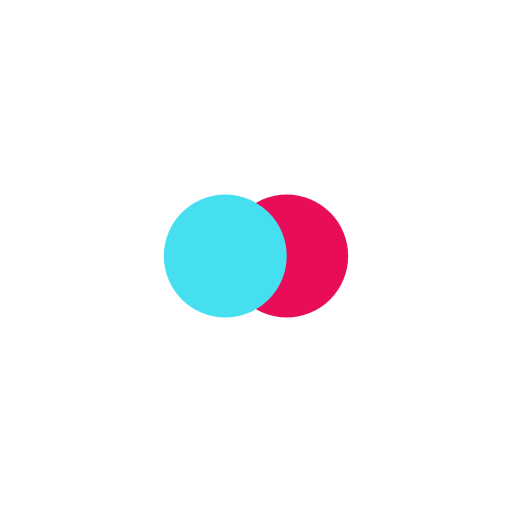
t = 0.00 s
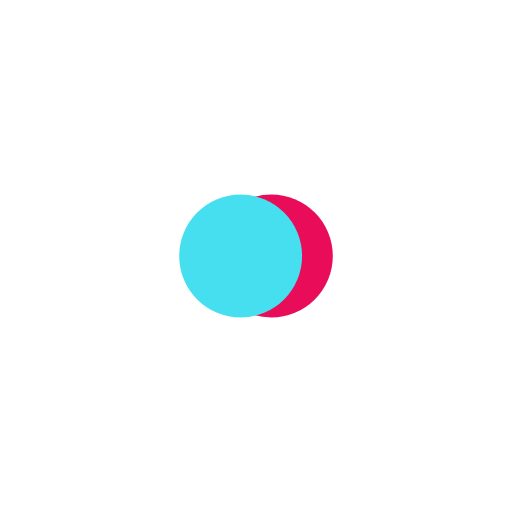
t = 0.13 s
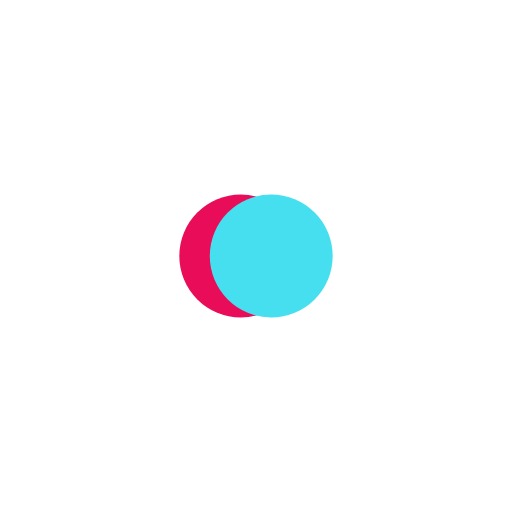
t = 0.37 s
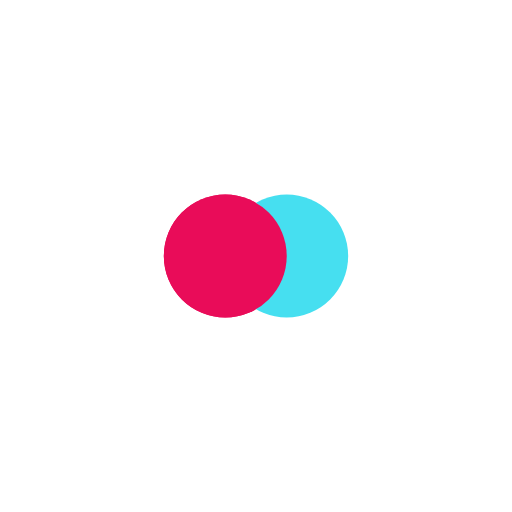
t = 0.50 s
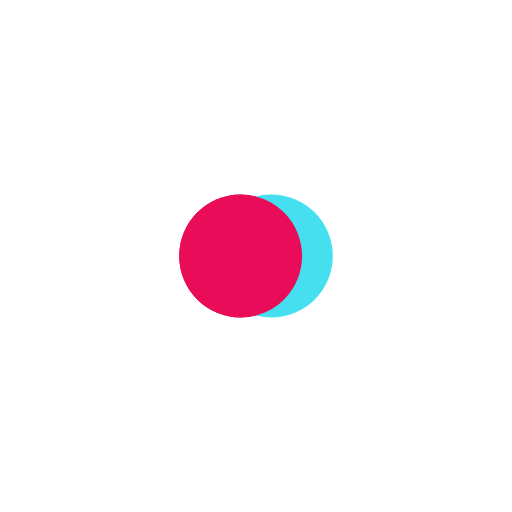
t = 0.63 s
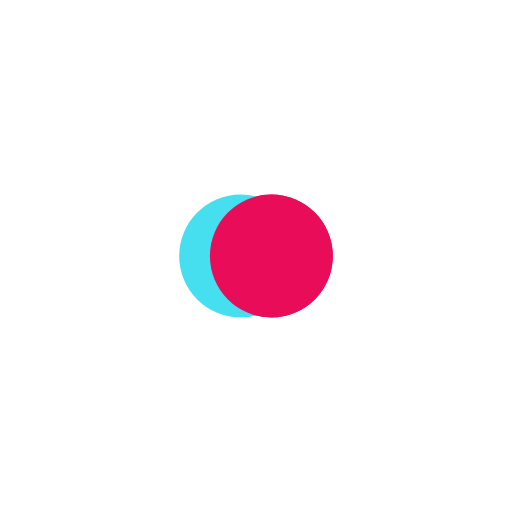
t = 0.88 s

The animated SVG that drew these frames (rendered in a browser with its animation timeline set to each time). Animation: 4 SMIL elements (animate=4); one cycle of 1.00 s, repeats indefinitely.

<?xml version="1.0" encoding="utf-8"?>
<svg xmlns="http://www.w3.org/2000/svg" xmlns:xlink="http://www.w3.org/1999/xlink" style="margin: auto; background: transparent; display: block; shape-rendering: auto;" width="100px" height="100px" viewBox="0 0 50 50" preserveAspectRatio="xMidYMid">
<circle cx="22" cy="25" fill="#e90c59" r="6">
  <animate attributeName="cx" repeatCount="indefinite" dur="1s" keyTimes="0;0.5;1" values="22;28;22" begin="-0.5s"></animate>
</circle>
<circle cx="28" cy="25" fill="#46dff0" r="6">
  <animate attributeName="cx" repeatCount="indefinite" dur="1s" keyTimes="0;0.5;1" values="22;28;22" begin="0s"></animate>
</circle>
<circle cx="22" cy="25" fill="#e90c59" r="6">
  <animate attributeName="cx" repeatCount="indefinite" dur="1s" keyTimes="0;0.5;1" values="22;28;22" begin="-0.5s"></animate>
  <animate attributeName="fill-opacity" values="0;0;1;1" calcMode="discrete" keyTimes="0;0.499;0.5;1" dur="1s" repeatCount="indefinite"></animate>
</circle>
<!-- [ldio] generated by https://loading.io/ --></svg>